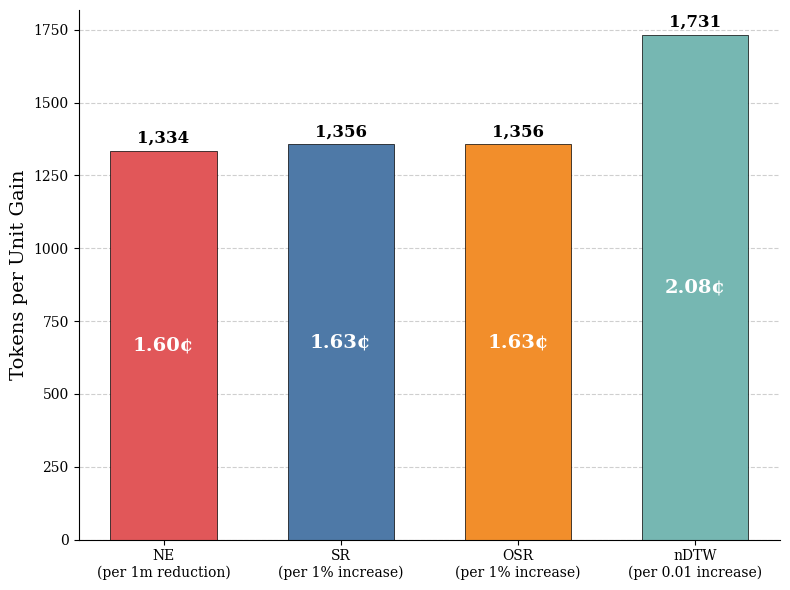

Write the Python code that produced this figure.
import matplotlib.pyplot as plt
import numpy as np

# Data provided by the user
metrics = [
    'NE\n(per 1m reduction)',
    'SR\n(per 1% increase)',
    'OSR\n(per 1% increase)',
    'nDTW\n(per 0.01 increase)'
]
costs = [1334, 1356, 1356, 1731]

# Calculate Cents costs
# Rate: $12 per 1,000,000 tokens
multiplied_rate_cents = (12 / 1_000_000) * 100
costs_cents = [c * multiplied_rate_cents for c in costs]

# Colors (kept from original data source for semantic consistency)
colors = ['#E15759', '#4E79A7', '#F28E2B', '#76B7B2']

# Styling configuration (Times New Roman, Serif)
plt.rcParams['font.family'] = 'serif'
plt.rcParams['font.serif'] = ['Times New Roman'] + plt.rcParams['font.serif']

fig, ax = plt.subplots(figsize=(8, 6))

# Create bars with specific edge styling
bars = ax.bar(metrics, costs, color=colors, edgecolor='black', linewidth=0.5, width=0.6)


# Grid and Spine styling
ax.yaxis.grid(True, linestyle='--', alpha=0.6)
ax.set_axisbelow(True)  # Puts grid behind the bars
ax.spines['top'].set_visible(False)
ax.spines['right'].set_visible(False)

# Title and Axis Labels
# Adopting the "Title as X-axis label" style
# ax.set_xlabel('(a) Marginal Cost (Tokens)', fontsize=18, labelpad=15, fontweight='bold')
ax.set_ylabel('Tokens per Unit Gain', fontsize=14)

# Annotations
for bar, cents_cost in zip(bars, costs_cents):
    height = bar.get_height()

    # Top Label (Token count)
    ax.annotate(f'{int(height):,}',
                xy=(bar.get_x() + bar.get_width() / 2, height),
                xytext=(0, 3),
                textcoords="offset points",
                ha='center', va='bottom', fontsize=12, fontweight='bold', color='black')

    # Middle Label (Cents Cost) - White text for contrast
    ax.text(bar.get_x() + bar.get_width() / 2., height / 2.,
            f'{cents_cost:.2f}¢',
            ha='center', va='center', fontsize=14, fontweight='bold', color='white')

plt.tight_layout()
plt.savefig('marginal_cost_with_cents.pdf')
plt.show()
